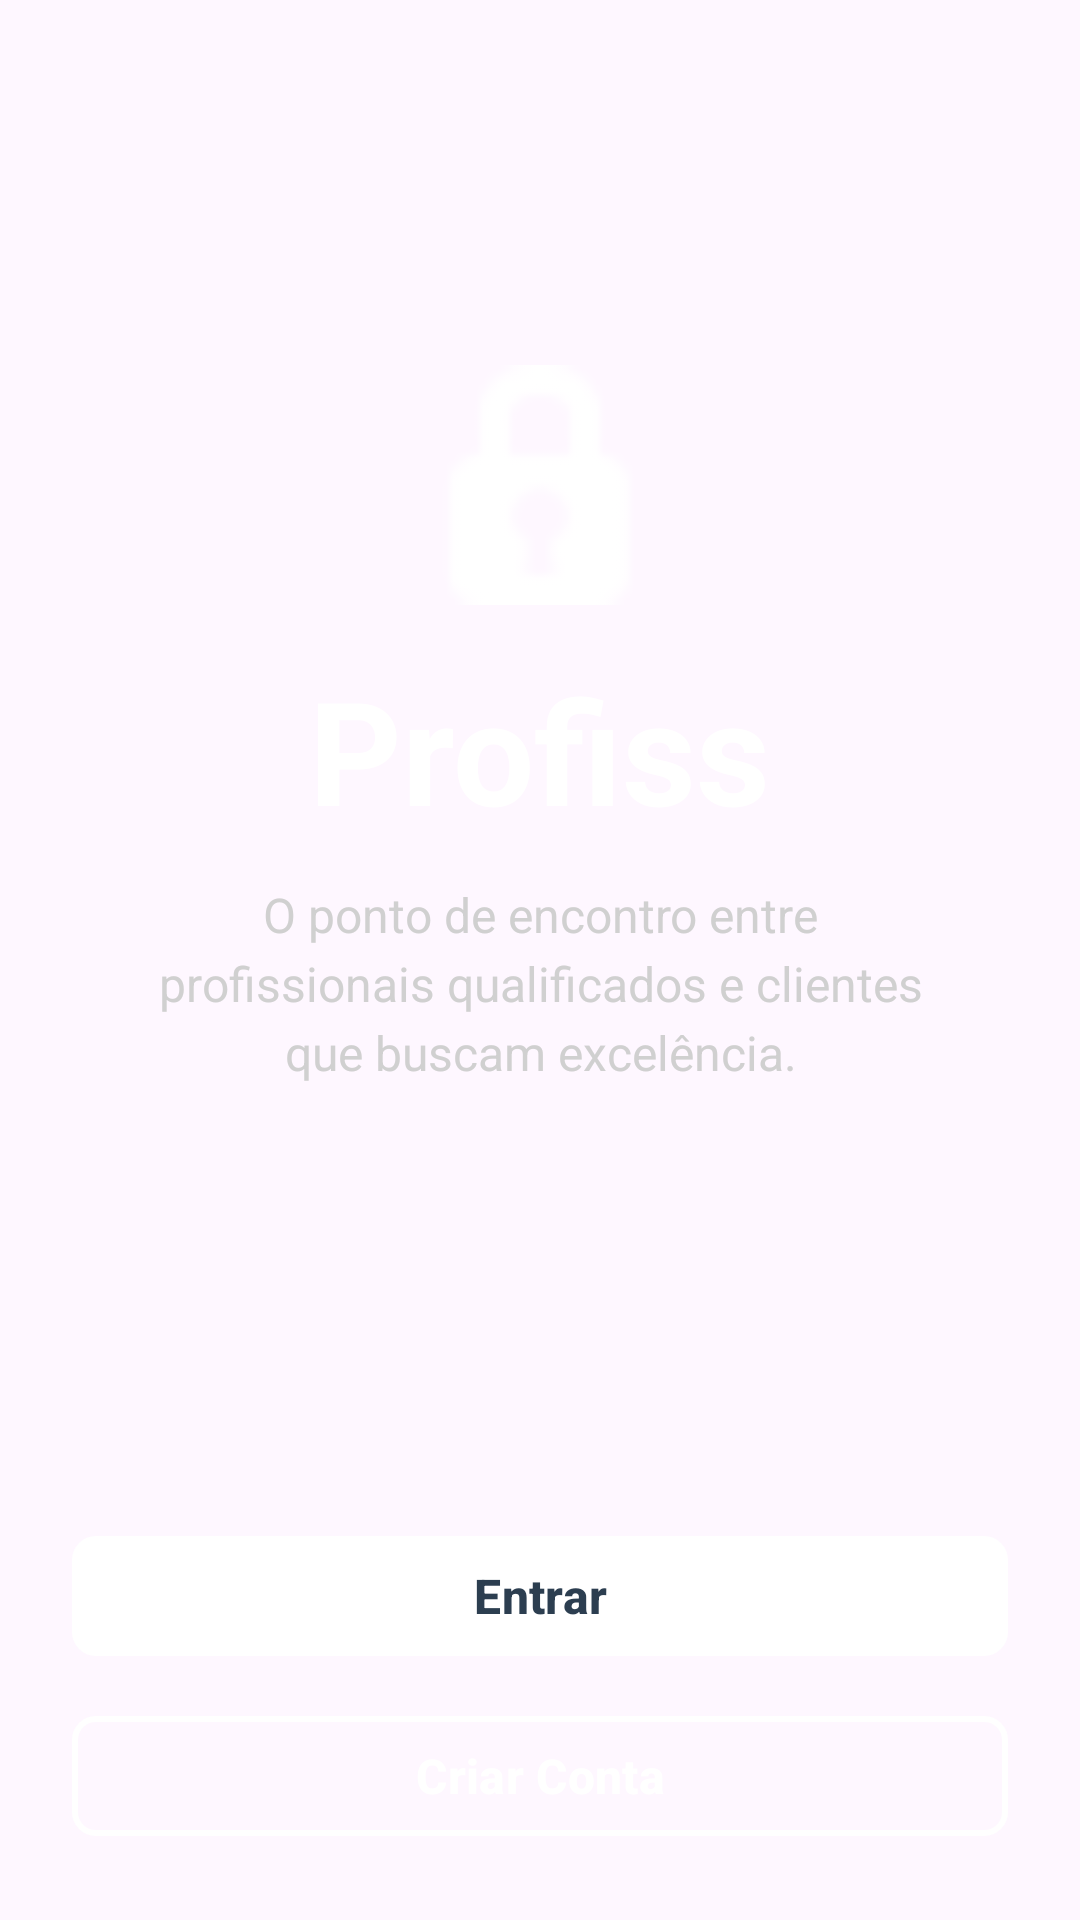

Layout XML and referenced resources for this Android screen:
<!-- AndroidManifest.xml: application theme Theme.Profiss -->
<!-- res/layout/activity_main.xml -->
<?xml version="1.0" encoding="utf-8"?>
<androidx.constraintlayout.widget.ConstraintLayout
    xmlns:android="http://schemas.android.com/apk/res/android"
    xmlns:app="http://schemas.android.com/apk/res-auto"
    xmlns:tools="http://schemas.android.com/tools"
    android:layout_width="match_parent"
    android:layout_height="match_parent"
    android:background="@drawable/gradient_bg"
    android:padding="24dp"
    tools:context=".MainActivity">

    
    <LinearLayout
        android:layout_width="match_parent"
        android:layout_height="wrap_content"
        android:orientation="vertical"
        android:gravity="center"
        app:layout_constraintTop_toTopOf="parent"
        app:layout_constraintBottom_toTopOf="@+id/container_botoes"
        app:layout_constraintVertical_bias="0.4">

        
        <ImageView
            android:layout_width="80dp"
            android:layout_height="80dp"
            android:src="@android:drawable/ic_secure"
            app:tint="#FFFFFF"
            android:layout_marginBottom="16dp"
            android:contentDescription="@string/app_name" />

        <TextView
            android:id="@+id/tvTitle"
            android:layout_width="wrap_content"
            android:layout_height="wrap_content"
            android:text="@string/title_profiss"
            android:textColor="#FFFFFF"
            android:textSize="48sp"
            android:textStyle="bold" />

        <TextView
            android:id="@+id/tvSubtitle"
            android:layout_width="wrap_content"
            android:layout_height="wrap_content"
            android:layout_marginTop="12dp"
            android:gravity="center"
            android:paddingHorizontal="16dp"
            android:text="@string/subtitle_profiss"
            android:textColor="#D0D0D0"
            android:textSize="16sp"
            android:lineSpacingExtra="4dp" />
    </LinearLayout>

    
    <LinearLayout
        android:id="@+id/container_botoes"
        android:layout_width="match_parent"
        android:layout_height="wrap_content"
        android:orientation="vertical"
        app:layout_constraintBottom_toBottomOf="parent">

        <com.google.android.material.button.MaterialButton
            android:id="@+id/btnLogin"
            android:layout_width="match_parent"
            android:layout_height="wrap_content"
            android:text="@string/btn_login"
            android:textColor="#2C3E50"
            android:textSize="16sp"
            android:textStyle="bold"
            app:backgroundTint="#FFFFFF"
            app:cornerRadius="8dp" />

        <com.google.android.material.button.MaterialButton
            android:id="@+id/btnRegister"
            android:layout_width="match_parent"
            android:layout_height="wrap_content"
            android:layout_marginTop="12dp"
            android:text="@string/btn_register"
            android:textColor="#FFFFFF"
            android:textSize="16sp"
            android:textStyle="bold"
            app:backgroundTint="@android:color/transparent"
            app:strokeColor="#FFFFFF"
            app:strokeWidth="2dp"
            app:cornerRadius="8dp" />

    </LinearLayout>

</androidx.constraintlayout.widget.ConstraintLayout>
<!-- resources referenced by this layout -->
<resources>
  <string name="app_name">Profiss</string>
  <string name="btn_login">Entrar</string>
  <string name="btn_register">Criar Conta</string>
  <string name="subtitle_profiss">O ponto de encontro entre profissionais qualificados e clientes que buscam excelência.</string>
  <string name="title_profiss">Profiss</string>
  <style name="Theme.Profiss" parent="Theme.Material3.DayNight.NoActionBar">
          <item name="colorPrimary">@color/blue_primary</item>
          <item name="android:statusBarColor">@android:color/transparent</item>
          <item name="android:navigationBarColor">@android:color/transparent</item>
      </style>
  <color name="blue_primary">#3498DB</color>
</resources>
